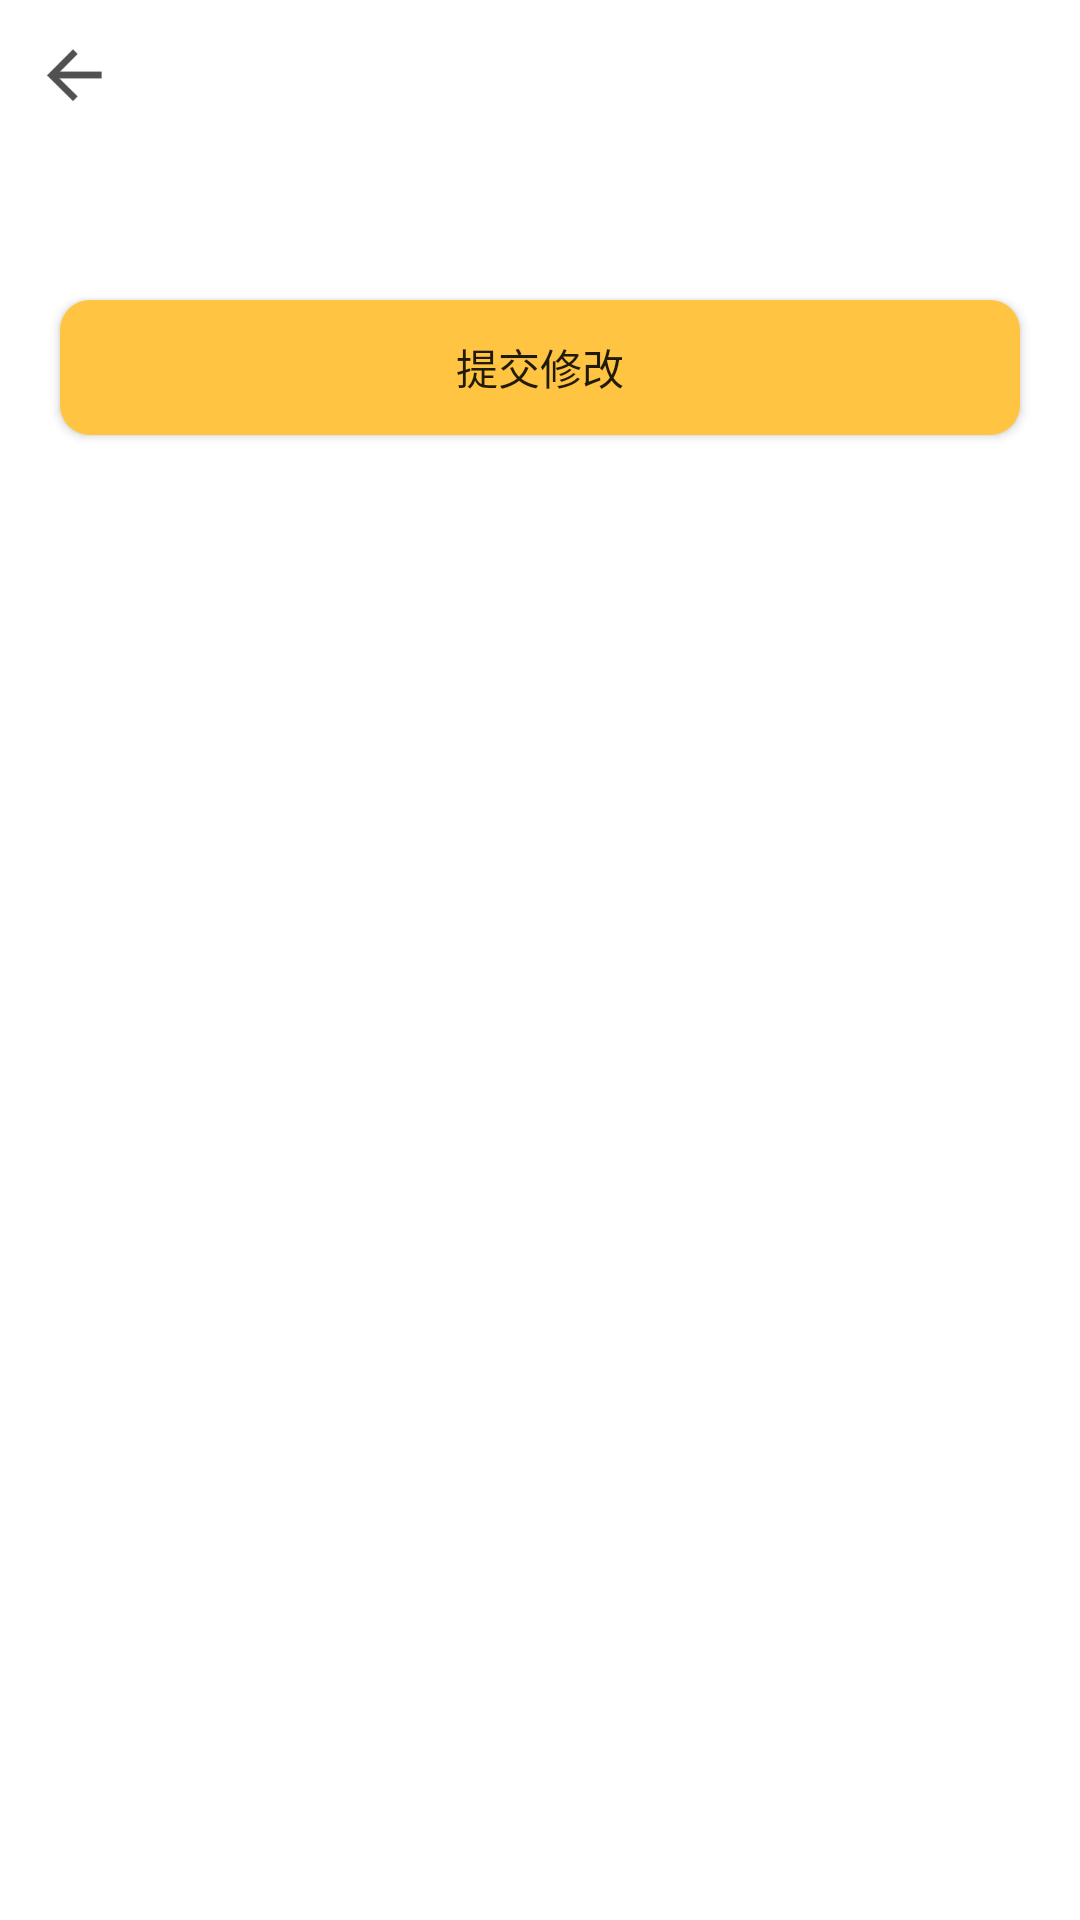

Android layout source for this screen:
<!-- AndroidManifest.xml: application theme AppTheme -->
<!-- res/layout/activity_modify_user_data.xml -->
<?xml version="1.0" encoding="utf-8"?>
<LinearLayout xmlns:android="http://schemas.android.com/apk/res/android"
    xmlns:tools="http://schemas.android.com/tools"
    android:layout_width="match_parent"
    android:layout_height="match_parent"
    android:background="@color/white"
    android:orientation="vertical"
    tools:context="com.yiyiba.photo.ui.activity.ModifyUserDataActivity">

    <include layout="@layout/item_titlebar_layout" />

    <LinearLayout
        android:id="@+id/ll_modify_nick"
        android:layout_width="match_parent"
        android:layout_height="wrap_content"
        android:visibility="gone"
        android:layout_marginTop="60dp"
        android:orientation="vertical">

        <LinearLayout
            android:layout_width="match_parent"
            android:layout_height="wrap_content"
            android:orientation="horizontal"
            android:layout_marginLeft="20dp"
            android:layout_marginRight="20dp">

            <TextView
                android:layout_width="wrap_content"
                android:layout_height="wrap_content"
                android:text="昵称："
                android:textColor="@color/black2"
                android:textSize="16sp" />

            <EditText
                android:id="@+id/et_nick"
                android:layout_width="match_parent"
                android:layout_height="45dp"
                android:background="@color/white"
                android:hint="请输入昵称"
                android:lines="1"
                android:textSize="16sp"
                android:paddingLeft="10dp"/>
        </LinearLayout>
        <View
            android:layout_width="match_parent"
            android:layout_height="1dp"
            android:background="@color/gray_cc"
            android:layout_marginLeft="20dp"
            android:layout_marginRight="20dp"/>
    </LinearLayout>

    <LinearLayout
        android:id="@+id/ll_modify_password"
        android:layout_width="match_parent"
        android:layout_height="wrap_content"
        android:visibility="gone"
        android:layout_marginTop="60dp"
        android:orientation="vertical">
        <LinearLayout
            android:layout_width="match_parent"
            android:layout_height="wrap_content"
            android:orientation="horizontal"
            android:layout_marginLeft="20dp"
            android:layout_marginRight="20dp">

            <TextView
                android:layout_width="wrap_content"
                android:layout_height="wrap_content"
                android:text="旧密码："
                android:textColor="@color/black2"
                android:textSize="16sp" />

            <EditText
                android:id="@+id/et_password_old"
                android:layout_width="match_parent"
                android:layout_height="45dp"
                android:background="@color/white"
                android:hint="请输入旧密码"
                android:inputType="textPassword"
                android:lines="1"
                android:textSize="16sp"
                android:paddingLeft="10dp"/>
        </LinearLayout>
        <View
            android:layout_width="match_parent"
            android:layout_height="1dp"
            android:background="@color/gray_cc"
            android:layout_marginLeft="20dp"
            android:layout_marginRight="20dp"/>
        <LinearLayout
            android:layout_width="match_parent"
            android:layout_height="wrap_content"
            android:orientation="horizontal"
            android:layout_marginLeft="20dp"
            android:layout_marginRight="20dp">

            <TextView
                android:layout_width="wrap_content"
                android:layout_height="wrap_content"
                android:text="新密码："
                android:textColor="@color/black2"
                android:textSize="16sp" />

            <EditText
                android:id="@+id/et_password_new"
                android:layout_width="match_parent"
                android:layout_height="45dp"
                android:background="@color/white"
                android:hint="请输入新密码"
                android:inputType="textPassword"
                android:lines="1"
                android:textSize="16sp"
                android:paddingLeft="10dp"/>
        </LinearLayout>
        <View
            android:layout_width="match_parent"
            android:layout_height="1dp"
            android:background="@color/gray_cc"
            android:layout_marginLeft="20dp"
            android:layout_marginRight="20dp"/>
    </LinearLayout>

    <Button
        android:id="@+id/btn_commit_modify"
        android:layout_width="match_parent"
        android:layout_height="45dp"
        android:text="提交修改"
        android:background="@drawable/selector_btn_bg"
        android:layout_marginLeft="20dp"
        android:layout_marginRight="20dp"
        android:layout_marginTop="50dp"/>


</LinearLayout>
<!-- res/layout/item_titlebar_layout.xml (included above) -->
<?xml version="1.0" encoding="utf-8"?>
<RelativeLayout xmlns:android="http://schemas.android.com/apk/res/android"
    android:layout_width="match_parent"
    android:layout_height="50dp"
    android:background="@color/white">
    <ImageView
        android:id="@+id/iv_back"
        android:layout_width="50dp"
        android:layout_height="50dp"
        android:layout_alignParentLeft="true"
        android:padding="15dp"
        android:src="@mipmap/icon_back"
        />
    <TextView
        android:id="@+id/tv_title"
        android:layout_width="wrap_content"
        android:layout_height="wrap_content"
        android:layout_centerInParent="true"
        android:textSize="17sp"
        android:textColor="@color/black"
        android:text=""/>

</RelativeLayout>
<!-- resources referenced by this layout -->
<resources>
  <color name="black">#000000</color>
  <color name="black2">#3f3f3f</color>
  <color name="gray_cc">#e3e3e3</color>
  <color name="white">#FFFFFF</color>
  <!-- drawable selector_btn_bg (drawable) -->
  <?xml version="1.0" encoding="utf-8"?>
  <selector xmlns:android="http://schemas.android.com/apk/res/android">
      
  
      <item android:state_pressed="false">
          <shape android:shape="rectangle">
              <solid android:color="@color/orange_main"/>
              <corners android:radius="10dp"/>
          </shape>
      </item>
  
      <item android:state_pressed="true">
          <shape android:shape="rectangle">
              <solid android:color="@color/orange"/>
              <corners android:radius="10dp"/>
          </shape>
      </item>
  </selector>
  <!-- mipmap icon_back: png bitmap (mipmap-xxxhdpi, 1155 bytes) -->
  <style name="AppTheme" parent="Theme.AppCompat.Light.NoActionBar">
          
          <item name="colorPrimary">@color/colorPrimary</item>
          <item name="colorPrimaryDark">@color/colorPrimaryDark</item>
          <item name="colorAccent">@color/colorAccent</item>
      </style>
  <color name="orange_main">#FFC442</color>
  <color name="orange">#FFA500</color>
  <color name="colorPrimary">#4d4d4d</color>
  <color name="colorPrimaryDark">#4d4d4d</color>
  <color name="colorAccent">#4d4d4d</color>
</resources>
